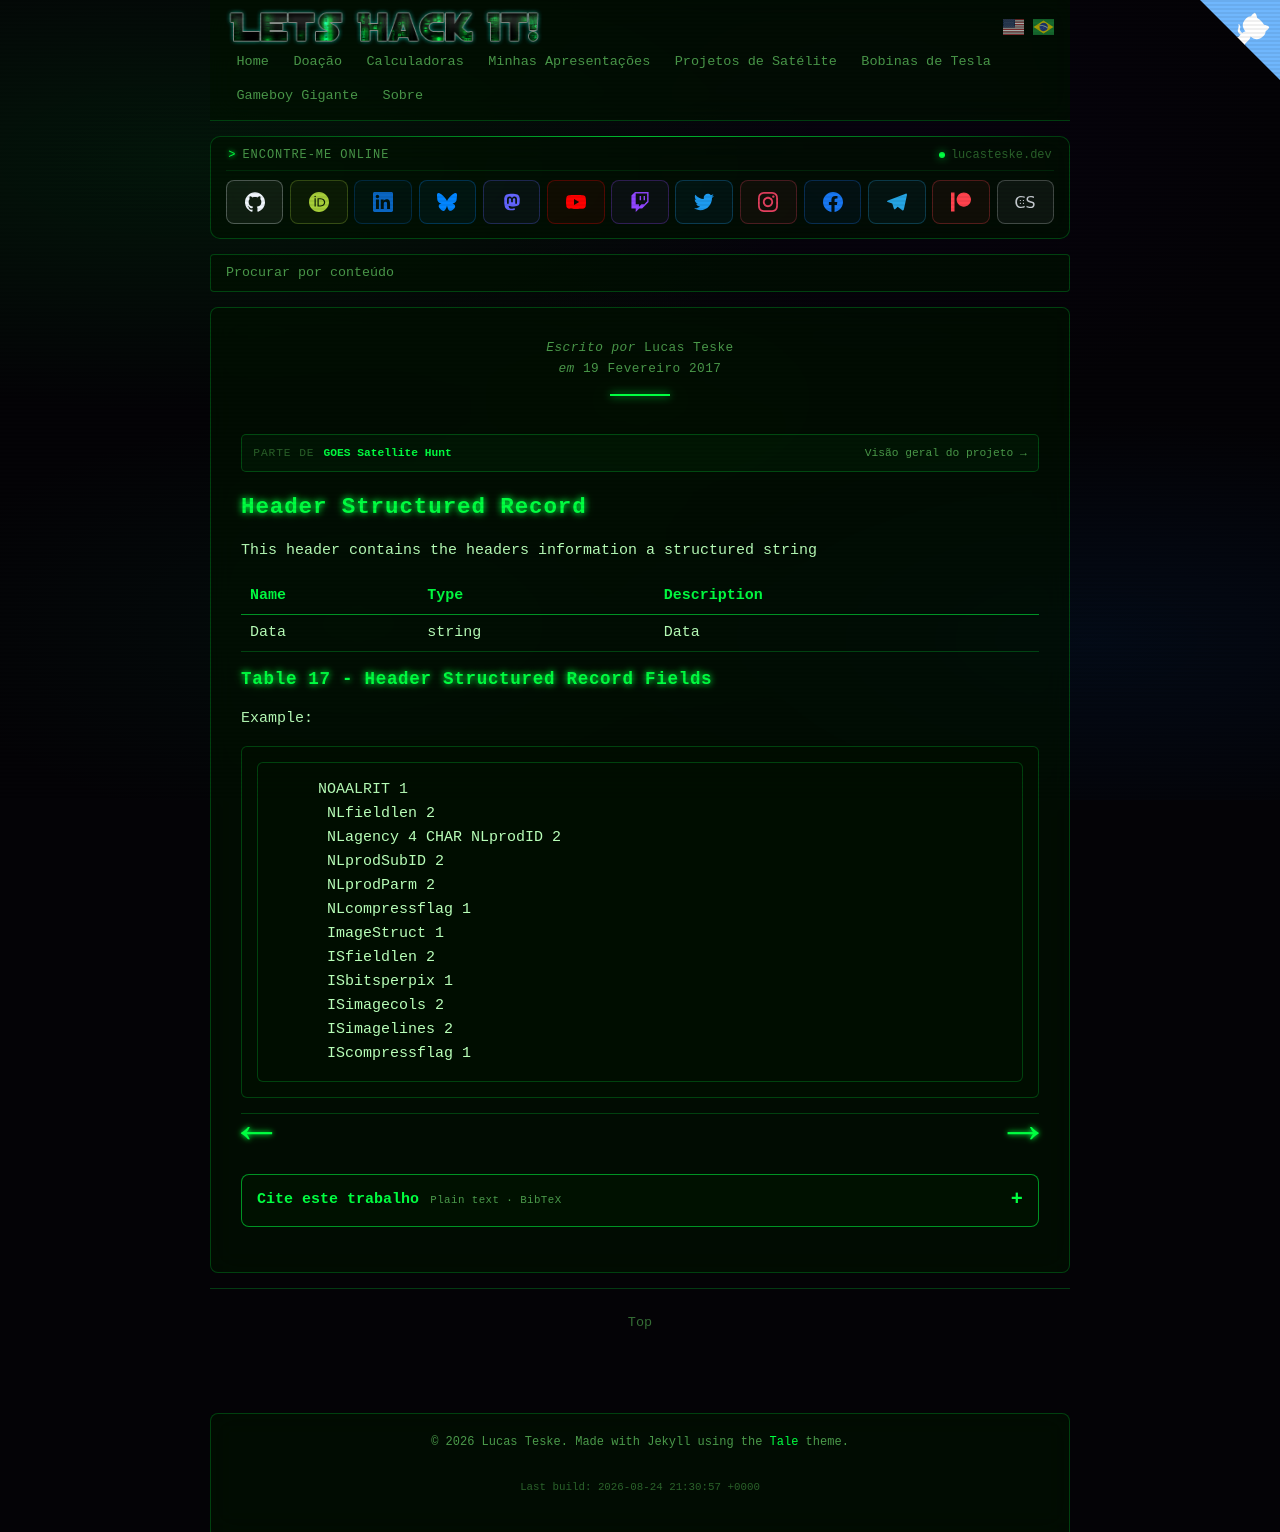

repository: racerxdl/letshackit · page: pt/goes-satellite-hunt/file-types/lrit-header-description/130-header-structured-record.html · generator: jekyll

---
title: Header Structured Record - GOES Satellite Hunt
date: 2017-02-19T00:00:00-03:00
author: Lucas Teske
layout: page
citation_work: goes-satellite-hunt
---

# Header Structured Record

This header contains the headers information a structured string

| Name | Type | Description |
| :--- | :--- | :--- |
| Data | string | Data |

### Table 17 - Header Structured Record Fields

Example:

```
     NOAALRIT 1
      NLfieldlen 2
      NLagency 4 CHAR NLprodID 2
      NLprodSubID 2
      NLprodParm 2
      NLcompressflag 1
      ImageStruct 1
      ISfieldlen 2
      ISbitsperpix 1
      ISimagecols 2
      ISimagelines 2
      IScompressflag 1
```

<div class="pagination">
    <a href="129-noaa-specific-header" class="left arrow">&#8592;</a>

    <a href="131-rice-compression-record" class="right arrow">&#8594;</a>
</div>
